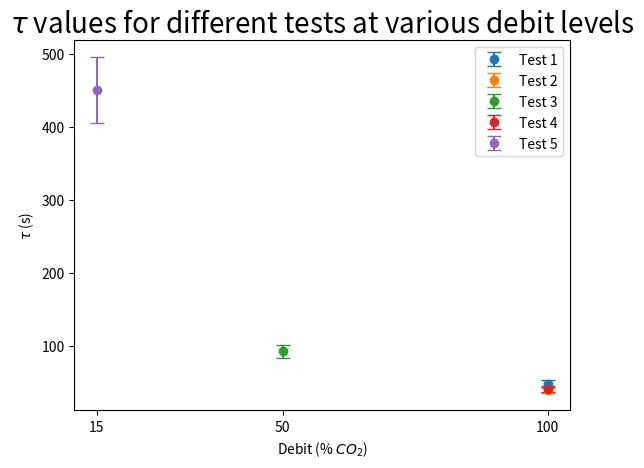
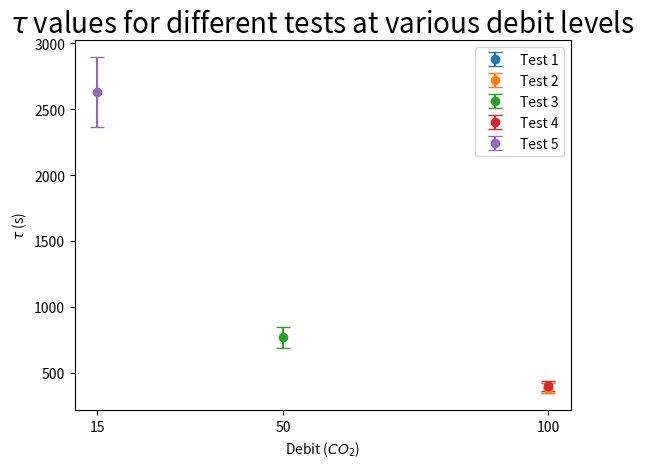

Here is the Python script that generated these plots, in order:
#!/usr/bin/env python3
# -*- coding: utf-8 -*-
"""
Created on Wed Mar  6 09:39:51 2024

[redacted]
"""

import pandas as pd
import numpy as np
import matplotlib.pyplot as plt
debit=np.array([15, 50, 100])
data_remplissage={'Test': [1,2,3,4,5],
                  'Tau': [48.4, 38.88, 92.6, 40.33, 450.45],
                  'debit': [100, 100, 50, 100, 15]}
df=pd.DataFrame(data_remplissage)

data_vidange={'Test': [1,2,3,4,5],
                  'Tau': [383.141, 383.141, 769.23, 398.4, 2631.578],
                  'debit': [100, 100, 50, 100, 15]}

df2=pd.DataFrame(data_vidange)

# for i in debit:
#     subset_df=df[df['debit']==i]
    
#     plt.scatter(subset_df['Test'], subset_df['Tau'], label=f'debit {i}')

# plt.xlabel('Test')
# plt.ylabel('Tau')
# plt.title('Tau values for different debit values')
# plt.legend()
# plt.show()

plt.figure()
for test in df['Test'].unique():
    subset_df = df[df['Test'] == test]
    #plt.scatter(subset_df['debit'], subset_df['Tau'], marker='o', label=f'Test {test}')
    plt.errorbar(subset_df['debit'], subset_df['Tau'], yerr=subset_df['Tau']*0.1, fmt='o', capsize=5, label=f'Test {test}')


plt.xlabel('Debit (% $CO_2$)')
plt.ylabel(r'$\tau$ (s)')
plt.title(r'$\tau$ values for different tests at various debit levels', fontsize=20)
plt.legend()
plt.xticks(debit)
# Display the plot
plt.show()

plt.figure()
for test in df2['Test'].unique():
    subset_df2=df2[df2['Test'] == test]
    plt.errorbar(subset_df2['debit'], subset_df2['Tau'], yerr=subset_df2['Tau']*0.1, fmt='o', capsize=5, label=f'Test {test}')

# Adding labels and legend
plt.xlabel('Debit ($CO_2$)')
plt.ylabel(r'$\tau$ (s)')
plt.title(r'$\tau$ values for different tests at various debit levels', fontsize=20)
plt.legend()
plt.xticks(debit)
# Display the plot
plt.show()